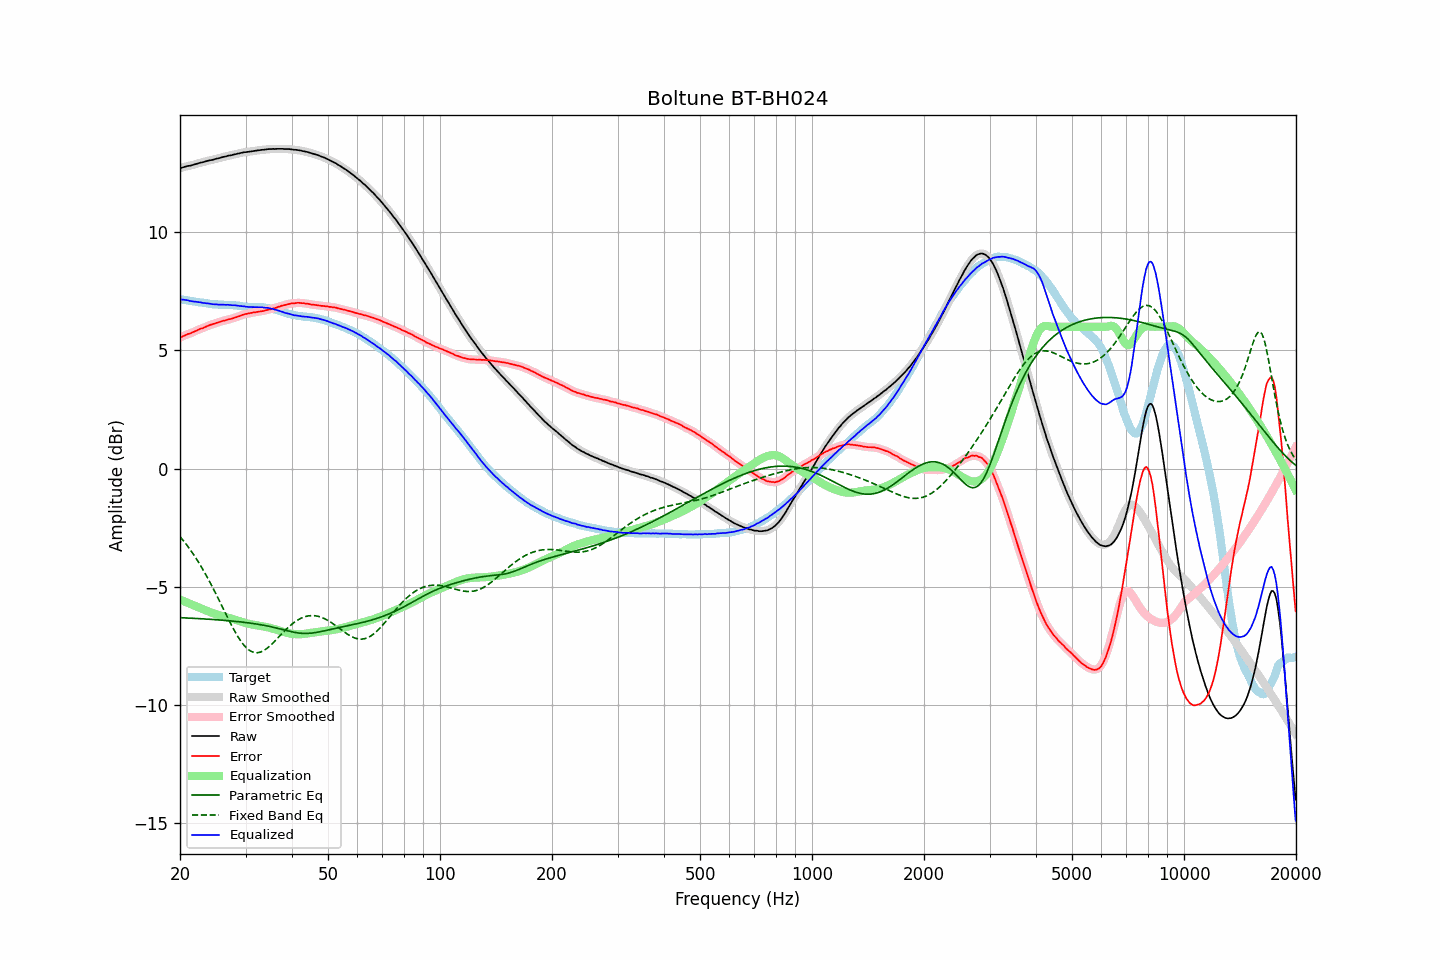

Values plotted in this chart, from the file beside it:
frequency, raw, error, smoothed, error_smoothed, equalization, parametric_eq, fixed_band_eq, equalized_raw, equalized_smoothed, target
20.00, 12.70, 5.54, 12.70, 5.54, -5.54, -6.30, -2.87, 7.16, 7.16, 7.16
20.20, 12.72, 5.57, 12.72, 5.57, -5.57, -6.31, -2.96, 7.15, 7.15, 7.15
20.40, 12.74, 5.60, 12.75, 5.60, -5.60, -6.31, -3.04, 7.14, 7.15, 7.14
20.61, 12.76, 5.63, 12.76, 5.63, -5.63, -6.31, -3.12, 7.13, 7.14, 7.13
20.81, 12.78, 5.66, 12.78, 5.66, -5.66, -6.32, -3.21, 7.13, 7.13, 7.12
21.02, 12.80, 5.69, 12.80, 5.69, -5.69, -6.32, -3.30, 7.12, 7.11, 7.11
21.23, 12.80, 5.70, 12.81, 5.71, -5.71, -6.32, -3.40, 7.09, 7.10, 7.10
21.44, 12.82, 5.74, 12.82, 5.74, -5.74, -6.33, -3.49, 7.08, 7.08, 7.09
21.66, 12.84, 5.77, 12.84, 5.76, -5.77, -6.33, -3.59, 7.07, 7.07, 7.08
21.87, 12.86, 5.80, 12.86, 5.80, -5.80, -6.33, -3.69, 7.06, 7.06, 7.07
22.09, 12.88, 5.83, 12.88, 5.83, -5.83, -6.34, -3.79, 7.06, 7.06, 7.05
22.31, 12.90, 5.86, 12.90, 5.86, -5.86, -6.34, -3.90, 7.05, 7.05, 7.04
22.54, 12.92, 5.89, 12.92, 5.89, -5.88, -6.35, -4.01, 7.04, 7.04, 7.03
22.76, 12.94, 5.92, 12.94, 5.91, -5.91, -6.35, -4.12, 7.03, 7.03, 7.02
22.99, 12.95, 5.93, 12.96, 5.94, -5.94, -6.35, -4.24, 7.01, 7.01, 7.02
23.22, 12.97, 5.96, 12.97, 5.96, -5.97, -6.36, -4.36, 7.00, 7.00, 7.01
23.45, 12.99, 6.00, 12.99, 5.99, -6.00, -6.36, -4.48, 6.99, 6.99, 7.00
23.69, 13.01, 6.03, 13.01, 6.03, -6.02, -6.37, -4.60, 6.99, 6.99, 6.99
23.92, 13.03, 6.06, 13.03, 6.06, -6.05, -6.37, -4.73, 6.98, 6.98, 6.97
24.16, 13.04, 6.08, 13.04, 6.08, -6.08, -6.37, -4.86, 6.97, 6.97, 6.96
24.40, 13.05, 6.10, 13.06, 6.10, -6.10, -6.38, -4.98, 6.95, 6.96, 6.95
24.65, 13.07, 6.12, 13.07, 6.12, -6.12, -6.38, -5.12, 6.95, 6.95, 6.95
24.89, 13.09, 6.14, 13.09, 6.14, -6.15, -6.39, -5.25, 6.95, 6.94, 6.95
25.14, 13.11, 6.17, 13.11, 6.17, -6.17, -6.39, -5.39, 6.94, 6.94, 6.95
25.39, 13.12, 6.19, 13.13, 6.19, -6.19, -6.40, -5.53, 6.93, 6.94, 6.94
25.65, 13.14, 6.21, 13.14, 6.21, -6.21, -6.40, -5.66, 6.93, 6.93, 6.93
25.91, 13.16, 6.23, 13.16, 6.23, -6.23, -6.41, -5.80, 6.93, 6.93, 6.93
26.16, 13.18, 6.25, 13.18, 6.25, -6.25, -6.41, -5.94, 6.93, 6.93, 6.93
26.43, 13.19, 6.27, 13.20, 6.27, -6.27, -6.42, -6.08, 6.93, 6.93, 6.93
26.69, 13.21, 6.29, 13.21, 6.29, -6.29, -6.43, -6.22, 6.93, 6.93, 6.93
26.96, 13.23, 6.31, 13.23, 6.30, -6.30, -6.43, -6.35, 6.93, 6.92, 6.92
27.23, 13.24, 6.32, 13.24, 6.32, -6.32, -6.44, -6.49, 6.92, 6.92, 6.92
27.50, 13.25, 6.33, 13.26, 6.34, -6.34, -6.44, -6.62, 6.91, 6.92, 6.92
27.77, 13.27, 6.36, 13.27, 6.36, -6.36, -6.45, -6.75, 6.91, 6.91, 6.92
28.05, 13.29, 6.39, 13.29, 6.38, -6.38, -6.46, -6.87, 6.91, 6.91, 6.90
28.33, 13.30, 6.40, 13.31, 6.41, -6.41, -6.46, -6.99, 6.90, 6.90, 6.90
28.62, 13.32, 6.43, 13.32, 6.43, -6.43, -6.47, -7.11, 6.89, 6.89, 6.89
28.90, 13.33, 6.45, 13.33, 6.45, -6.45, -6.48, -7.21, 6.88, 6.88, 6.89
29.19, 13.35, 6.48, 13.35, 6.48, -6.48, -6.49, -7.31, 6.88, 6.87, 6.87
29.48, 13.36, 6.50, 13.37, 6.50, -6.50, -6.49, -7.40, 6.86, 6.87, 6.86
29.78, 13.38, 6.53, 13.38, 6.52, -6.52, -6.50, -7.49, 6.86, 6.86, 6.86
30.08, 13.38, 6.54, 13.39, 6.54, -6.54, -6.51, -7.56, 6.85, 6.85, 6.84
30.38, 13.39, 6.55, 13.39, 6.55, -6.55, -6.52, -7.62, 6.84, 6.84, 6.84
30.68, 13.40, 6.57, 13.40, 6.57, -6.57, -6.53, -7.68, 6.83, 6.83, 6.84
30.99, 13.41, 6.58, 13.41, 6.58, -6.58, -6.54, -7.72, 6.83, 6.83, 6.83
31.30, 13.42, 6.59, 13.42, 6.59, -6.59, -6.55, -7.75, 6.83, 6.83, 6.83
31.61, 13.43, 6.61, 13.43, 6.60, -6.60, -6.56, -7.78, 6.83, 6.83, 6.83
31.93, 13.44, 6.61, 13.44, 6.62, -6.61, -6.57, -7.78, 6.83, 6.83, 6.83
32.24, 13.45, 6.63, 13.45, 6.63, -6.63, -6.58, -7.79, 6.83, 6.83, 6.83
32.57, 13.46, 6.64, 13.46, 6.64, -6.64, -6.59, -7.78, 6.83, 6.83, 6.82
32.89, 13.47, 6.65, 13.47, 6.65, -6.65, -6.60, -7.76, 6.82, 6.82, 6.83
33.22, 13.48, 6.66, 13.48, 6.66, -6.66, -6.61, -7.73, 6.82, 6.82, 6.82
33.55, 13.48, 6.66, 13.49, 6.67, -6.67, -6.63, -7.70, 6.81, 6.81, 6.82
33.89, 13.49, 6.69, 13.49, 6.69, -6.69, -6.64, -7.66, 6.81, 6.81, 6.80
34.23, 13.50, 6.70, 13.50, 6.70, -6.70, -6.65, -7.61, 6.80, 6.80, 6.80
34.57, 13.51, 6.72, 13.51, 6.72, -6.72, -6.67, -7.55, 6.79, 6.79, 6.79
34.92, 13.51, 6.74, 13.51, 6.74, -6.74, -6.68, -7.49, 6.78, 6.78, 6.78
35.27, 13.51, 6.75, 13.52, 6.75, -6.75, -6.69, -7.43, 6.76, 6.76, 6.76
35.62, 13.52, 6.78, 13.52, 6.77, -6.77, -6.71, -7.36, 6.75, 6.74, 6.75
35.97, 13.51, 6.78, 13.52, 6.79, -6.79, -6.73, -7.29, 6.72, 6.73, 6.73
... 635 more rows
